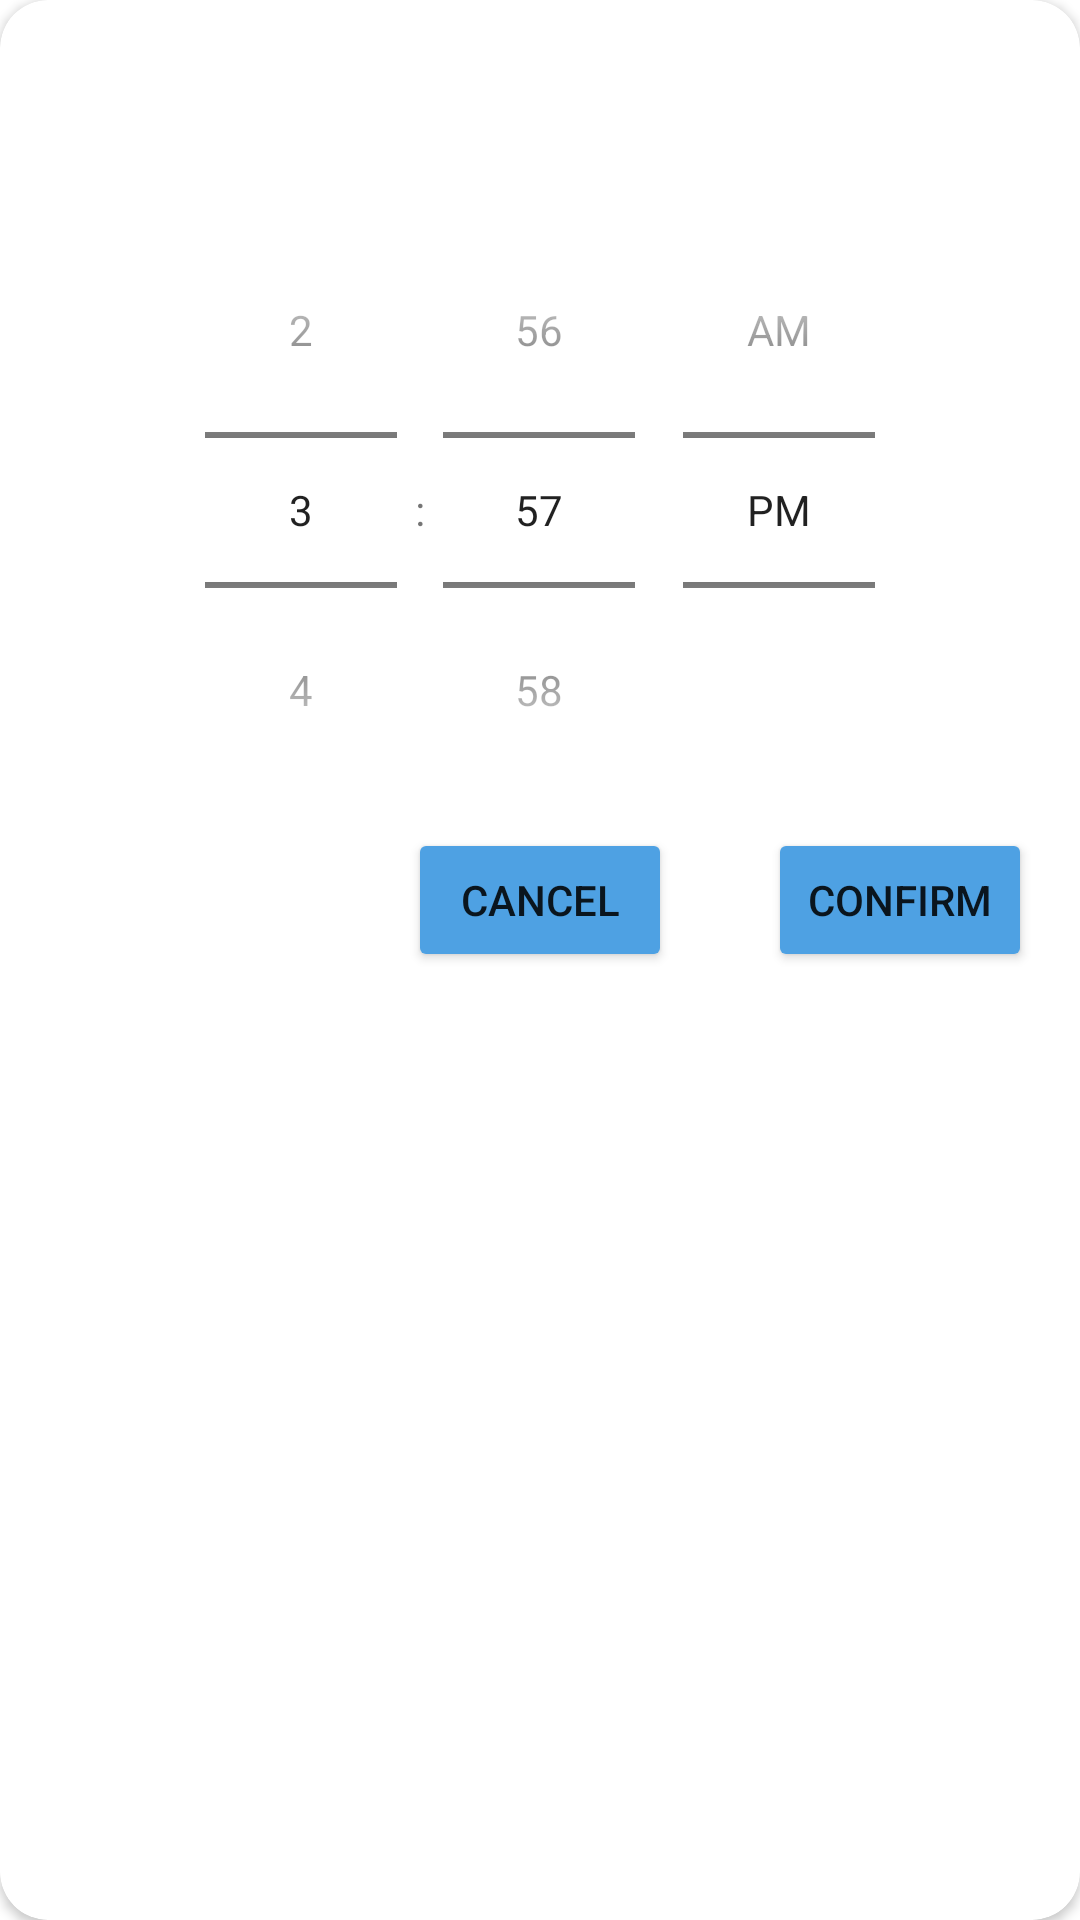

Produce the Android XML layout that renders to this screen, including the resource entries it uses.
<!-- AndroidManifest.xml: application theme Theme.Umore -->
<!-- res/layout/fragment_set_daily_quiz_time.xml -->
<?xml version="1.0" encoding="utf-8"?>
<androidx.cardview.widget.CardView xmlns:android="http://schemas.android.com/apk/res/android"
    xmlns:app="http://schemas.android.com/apk/res-auto"
    xmlns:tools="http://schemas.android.com/tools"
    android:layout_width="match_parent"
    android:layout_height="wrap_content"
    android:layout_centerInParent="true"
    android:layout_margin="16dp"
    app:cardCornerRadius="16dp"
    tools:context=".SetDailyQuizTime">

    <RelativeLayout
        android:layout_width="match_parent"
        android:layout_height="wrap_content">


        <TimePicker
            android:id="@+id/setQuizNotifTime"
            android:layout_width="wrap_content"
            android:layout_height="wrap_content"
            android:layout_centerInParent="true"
            android:layout_margin="24dp"
            android:timePickerMode="spinner" />


        <Button
            android:id="@+id/confirm_button"
            android:layout_width="wrap_content"
            android:layout_height="wrap_content"
            android:layout_below="@id/setQuizNotifTime"
            android:layout_alignParentRight="true"
            android:layout_margin="16dp"
            android:backgroundTint="#4EA1E3"
            android:text="CONFIRM" />

        <Button
            android:id="@+id/cancel_Button"
            android:layout_width="wrap_content"
            android:layout_height="wrap_content"
            android:layout_below="@id/setQuizNotifTime"
            android:layout_margin="16dp"
            android:layout_toLeftOf="@id/confirm_button"
            android:backgroundTint="#4EA1E3"
            android:text="CANCEL" />

    </RelativeLayout>

</androidx.cardview.widget.CardView>
<!-- resources referenced by this layout -->
<resources>
  <style name="Theme.Umore" parent="Theme.MaterialComponents.DayNight.DarkActionBar">
          
          <item name="colorPrimary">@color/purple_500</item>
          <item name="colorPrimaryVariant">@color/purple_700</item>
          <item name="colorOnPrimary">@color/white</item>
          
          <item name="colorSecondary">@color/teal_200</item>
          <item name="colorSecondaryVariant">@color/teal_700</item>
          <item name="colorOnSecondary">@color/black</item>
          
          <item name="android:statusBarColor" tools:targetApi="l">?attr/colorPrimaryVariant</item>
          
      </style>
  <!-- not gathered from this repository: default colours our renderer supplied (Android Studio template values) -->
  <color name="purple_500">#FF6200EE</color>
  <color name="purple_700">#FF3700B3</color>
  <color name="teal_200">#FF03DAC5</color>
  <color name="teal_700">#FF018786</color>
  <color name="black">#FF000000</color>
  <color name="white">#FFFFFFFF</color>
</resources>
